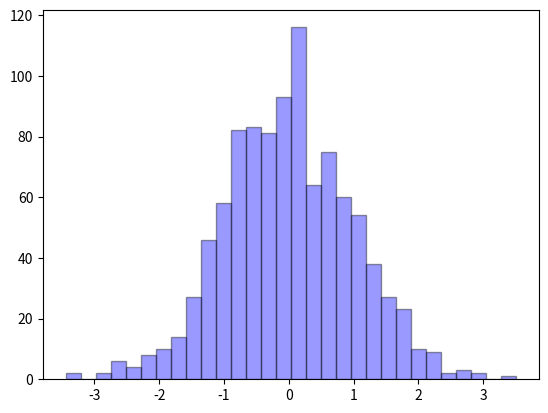

The script that saved this image:
import seaborn as sns
import numpy as np
import matplotlib.pyplot as plt

# Generate data
data = np.random.normal(0, 1, 1000)

# Plot histogram
sns.distplot(data, kde=False, bins=30, color='blue', hist_kws={'edgecolor': 'black'})

# Show plot
plt.show()